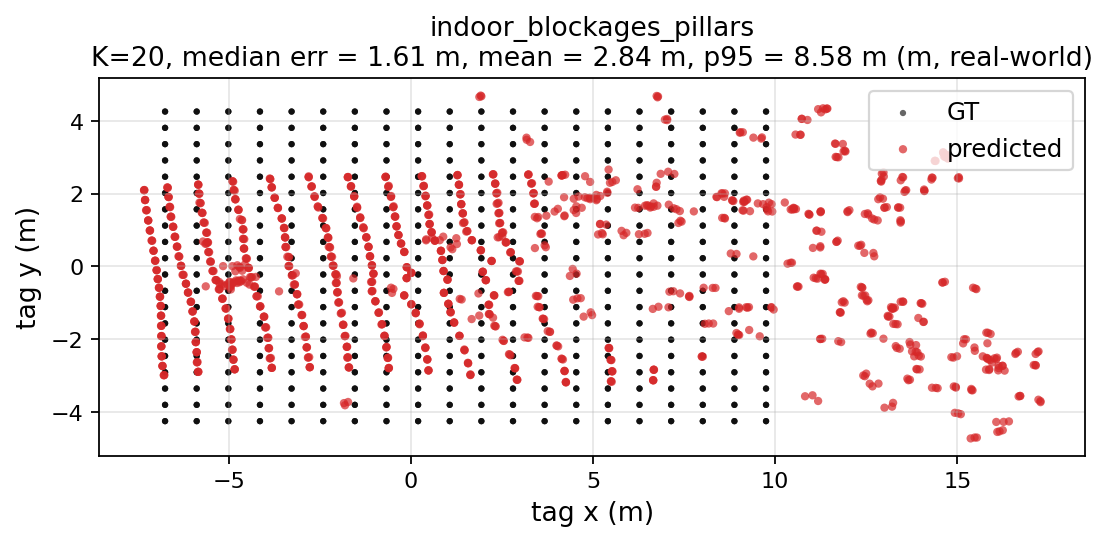

Source data for this figure (header and first rows):
gt_x, gt_y, pred_x, pred_y, err_m
-6.75, -4.25, -6.768, -2.984, 1.266
-6.75, -4.25, -6.785, -2.99, 1.261
-6.75, -4.25, -6.783, -2.99, 1.26
-5.882, -4.25, -5.842, -2.895, 1.355
-5.882, -4.25, -5.834, -2.893, 1.358
-5.882, -4.25, -5.844, -2.898, 1.352
-5.013, -4.25, -4.835, -2.824, 1.437
-5.013, -4.25, -4.84, -2.827, 1.434
-5.013, -4.25, -4.841, -2.829, 1.431
-4.145, -4.25, -3.822, -2.787, 1.498
-4.145, -4.25, -3.82, -2.786, 1.5
-4.145, -4.25, -3.818, -2.787, 1.5
-3.276, -4.25, -2.781, -2.771, 1.56
-3.276, -4.25, -2.778, -2.77, 1.562
-3.276, -4.25, -2.774, -2.767, 1.566
-2.408, -4.25, -1.7, -2.773, 1.637
-2.408, -4.25, -1.71, -2.777, 1.629
-2.408, -4.25, -1.699, -2.774, 1.638
-1.54, -4.25, -0.6138, -2.796, 1.723
-1.54, -4.25, -0.6046, -2.792, 1.732
-1.54, -4.25, -0.6050, -2.788, 1.735
-0.6711, -4.25, 0.4822, -2.861, 1.806
-0.6711, -4.25, 0.4793, -2.857, 1.806
-0.6711, -4.25, 0.4840, -2.853, 1.813
0.1974, -4.25, 1.634, -2.966, 1.927
0.1974, -4.25, 1.635, -2.979, 1.918
0.1974, -4.25, 1.632, -2.986, 1.912
1.066, -4.25, 2.919, -3.113, 2.175
1.066, -4.25, 2.904, -3.11, 2.163
1.066, -4.25, 2.92, -3.117, 2.172
1.934, -4.25, 4.255, -3.183, 2.554
1.934, -4.25, 4.251, -3.173, 2.555
1.934, -4.25, 4.257, -3.188, 2.555
2.803, -4.25, 5.49, -3.154, 2.902
2.803, -4.25, 5.513, -3.17, 2.918
2.803, -4.25, 5.495, -3.156, 2.906
3.671, -4.25, 6.655, -3.132, 3.187
3.671, -4.25, 6.648, -3.123, 3.184
3.671, -4.25, 6.651, -3.128, 3.184
4.54, -4.25, 9.013, -1.886, 5.059
4.54, -4.25, 8.986, -1.881, 5.038
4.54, -4.25, 8.981, -1.871, 5.039
5.408, -4.25, 13.9, -2.829, 8.605
5.408, -4.25, 13.97, -2.829, 8.675
5.408, -4.25, 13.88, -2.818, 8.59
6.276, -4.25, 12.46, -3.016, 6.308
6.276, -4.25, 12.42, -2.996, 6.27
6.276, -4.25, 12.5, -2.945, 6.359
7.145, -4.25, 16.3, -2.863, 9.26
7.145, -4.25, 16.12, -2.857, 9.086
7.145, -4.25, 16.13, -2.793, 9.106
8.013, -4.25, 15.82, -2.522, 7.995
8.013, -4.25, 15.81, -2.514, 7.987
8.013, -4.25, 15.7, -2.471, 7.89
8.882, -4.25, 16.09, -2.507, 7.415
8.882, -4.25, 16.02, -2.525, 7.342
8.882, -4.25, 16.07, -2.545, 7.391
9.75, -4.25, 17.2, -2.353, 7.692
9.75, -4.25, 17.23, -2.335, 7.723
9.75, -4.25, 17.15, -2.404, 7.628
... 1,140 more rows
